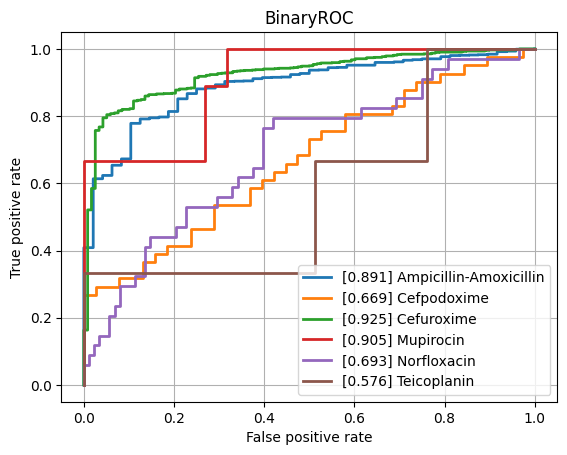

The table this chart was drawn from, first rows:
class, ROCAUC, n_positives, n_negatives
Amikacin, 0.7336, 137, 794
Amoxicillin-Clavulanic acid, 0.769, 1551, 1089
Ampicillin, 0.8288, 2855, 625
Ampicillin-Amoxicillin, 0.8915, 1219, 48
Cefazolin, 0.8577, 111, 55
Cefepime, 0.757, 975, 1800
Cefpodoxime, 0.6694, 41, 38
Ceftazidime, 0.7772, 1367, 2032
Ceftriaxone, 0.7385, 1210, 1689
Cefuroxime, 0.925, 956, 118
Ciprofloxacin, 0.7626, 2460, 3552
Clindamycin, 0.7639, 1289, 504
Colistin, 0.8578, 186, 445
Cotrimoxazole, 0.7476, 3128, 3719
Ertapenem, 0.7869, 18, 859
Erythromycin, 0.7741, 1142, 362
Fosfomycin, 0.7471, 402, 746
Fosfomycin-Trometamol, 0.7095, 22, 46
Fusidic acid, 0.7727, 138, 121
Gentamicin, 0.8493, 3229, 1793
Imipenem, 0.8589, 2804, 3280
Levofloxacin, 0.8048, 613, 704
Meropenem, 0.7926, 784, 3194
Mupirocin, 0.9051, 9, 41
Nitrofurantoin, 0.7743, 39, 204
Norfloxacin, 0.6928, 34, 88
Oxacillin, 0.7861, 434, 273
Penicillin, 0.8497, 430, 31
Piperacillin-Tazobactam, 0.7659, 2117, 2585
Rifampicin, 0.7627, 66, 746
Teicoplanin, 0.5758, 3, 121
Tetracycline, 0.7377, 314, 464
Tobramycin, 0.7351, 155, 531
Vancomycin, 0.8369, 174, 1991
micro, 0.8319, , 
macro, 0.7823, , 
